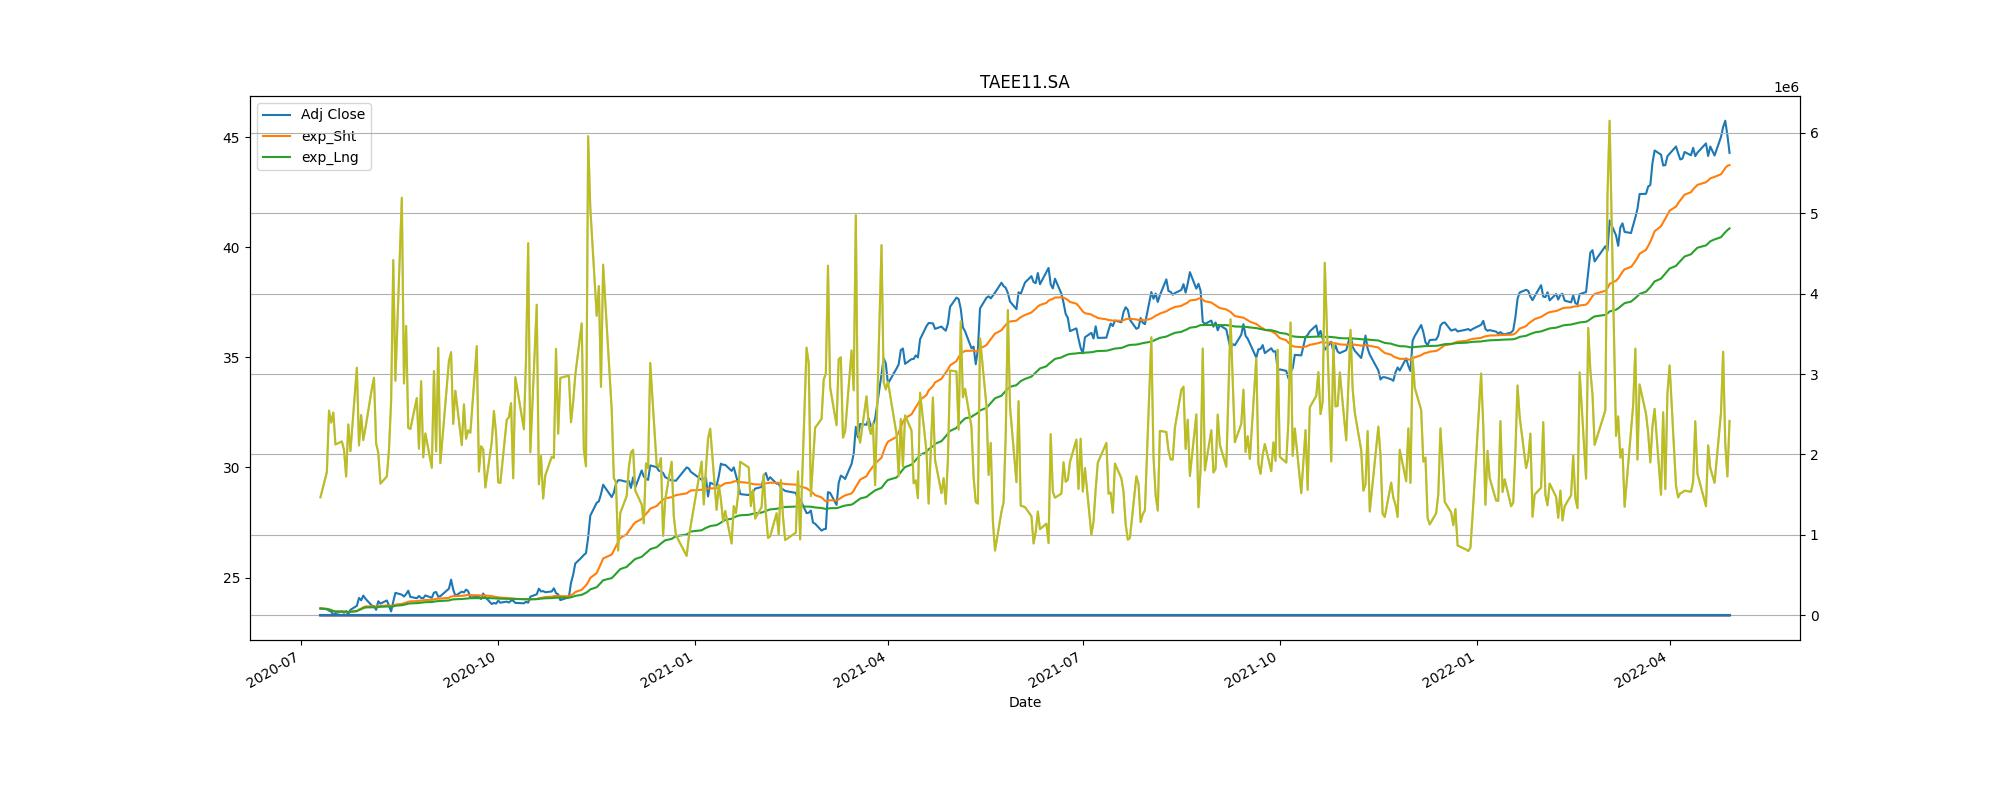

Source data for this figure (header and first rows):
Adj Close, action, Stop_loss
23.72, buy, 21.35
23.86, sell, 21.47
24.24, buy, 21.82
35.42, sell, 31.87
36.25, buy, 32.62
